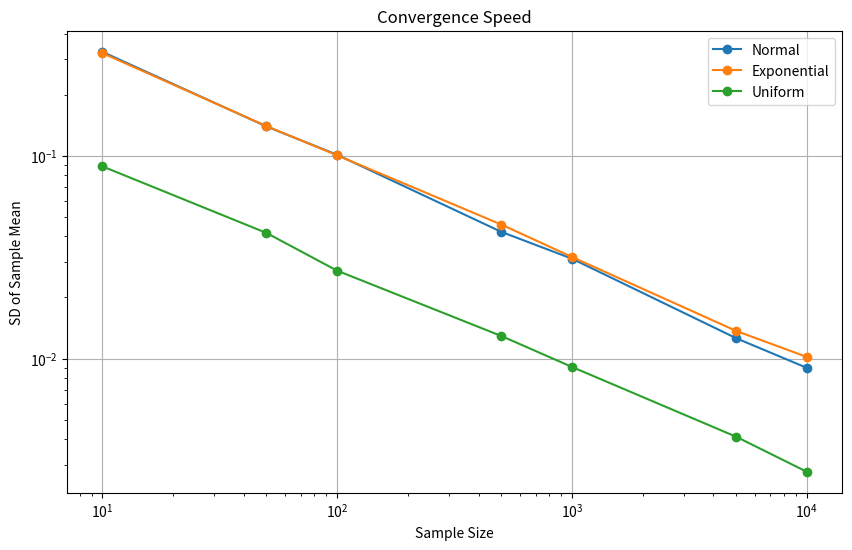

Recreate this plot in Python.
import numpy as np
import matplotlib
matplotlib.use('Agg')  # Non-interactive backend
import matplotlib.pyplot as plt
import os

# Create graphs directory if it doesn't exist
os.makedirs('graphs', exist_ok=True)

np.random.seed(42)

sample_sizes = [10, 50, 100, 500, 1000, 5000, 10000]

normal_sd = []
exp_sd = []
uniform_sd = []

replications = 300

for n in sample_sizes:

    normal_means = []
    exp_means = []
    uniform_means = []

    for _ in range(replications):

        normal = np.random.normal(0, 1, n)
        exp = np.random.exponential(1, n)
        uniform = np.random.uniform(0, 1, n)

        normal_means.append(np.mean(normal))
        exp_means.append(np.mean(exp))
        uniform_means.append(np.mean(uniform))

    normal_sd.append(np.std(normal_means))
    exp_sd.append(np.std(exp_means))
    uniform_sd.append(np.std(uniform_means))

# Plot
plt.figure(figsize=(10, 6))

plt.plot(sample_sizes, normal_sd, marker='o', label='Normal')
plt.plot(sample_sizes, exp_sd, marker='o', label='Exponential')
plt.plot(sample_sizes, uniform_sd, marker='o', label='Uniform')

# Log-log scale
plt.xscale('log')
plt.yscale('log')

plt.xlabel('Sample Size')
plt.ylabel('SD of Sample Mean')

plt.title('Convergence Speed')

plt.legend()
plt.grid(True)

plt.savefig('graphs/convergence_speed.png', dpi=300)

print("✓ Graph saved: graphs/convergence_speed.png")
